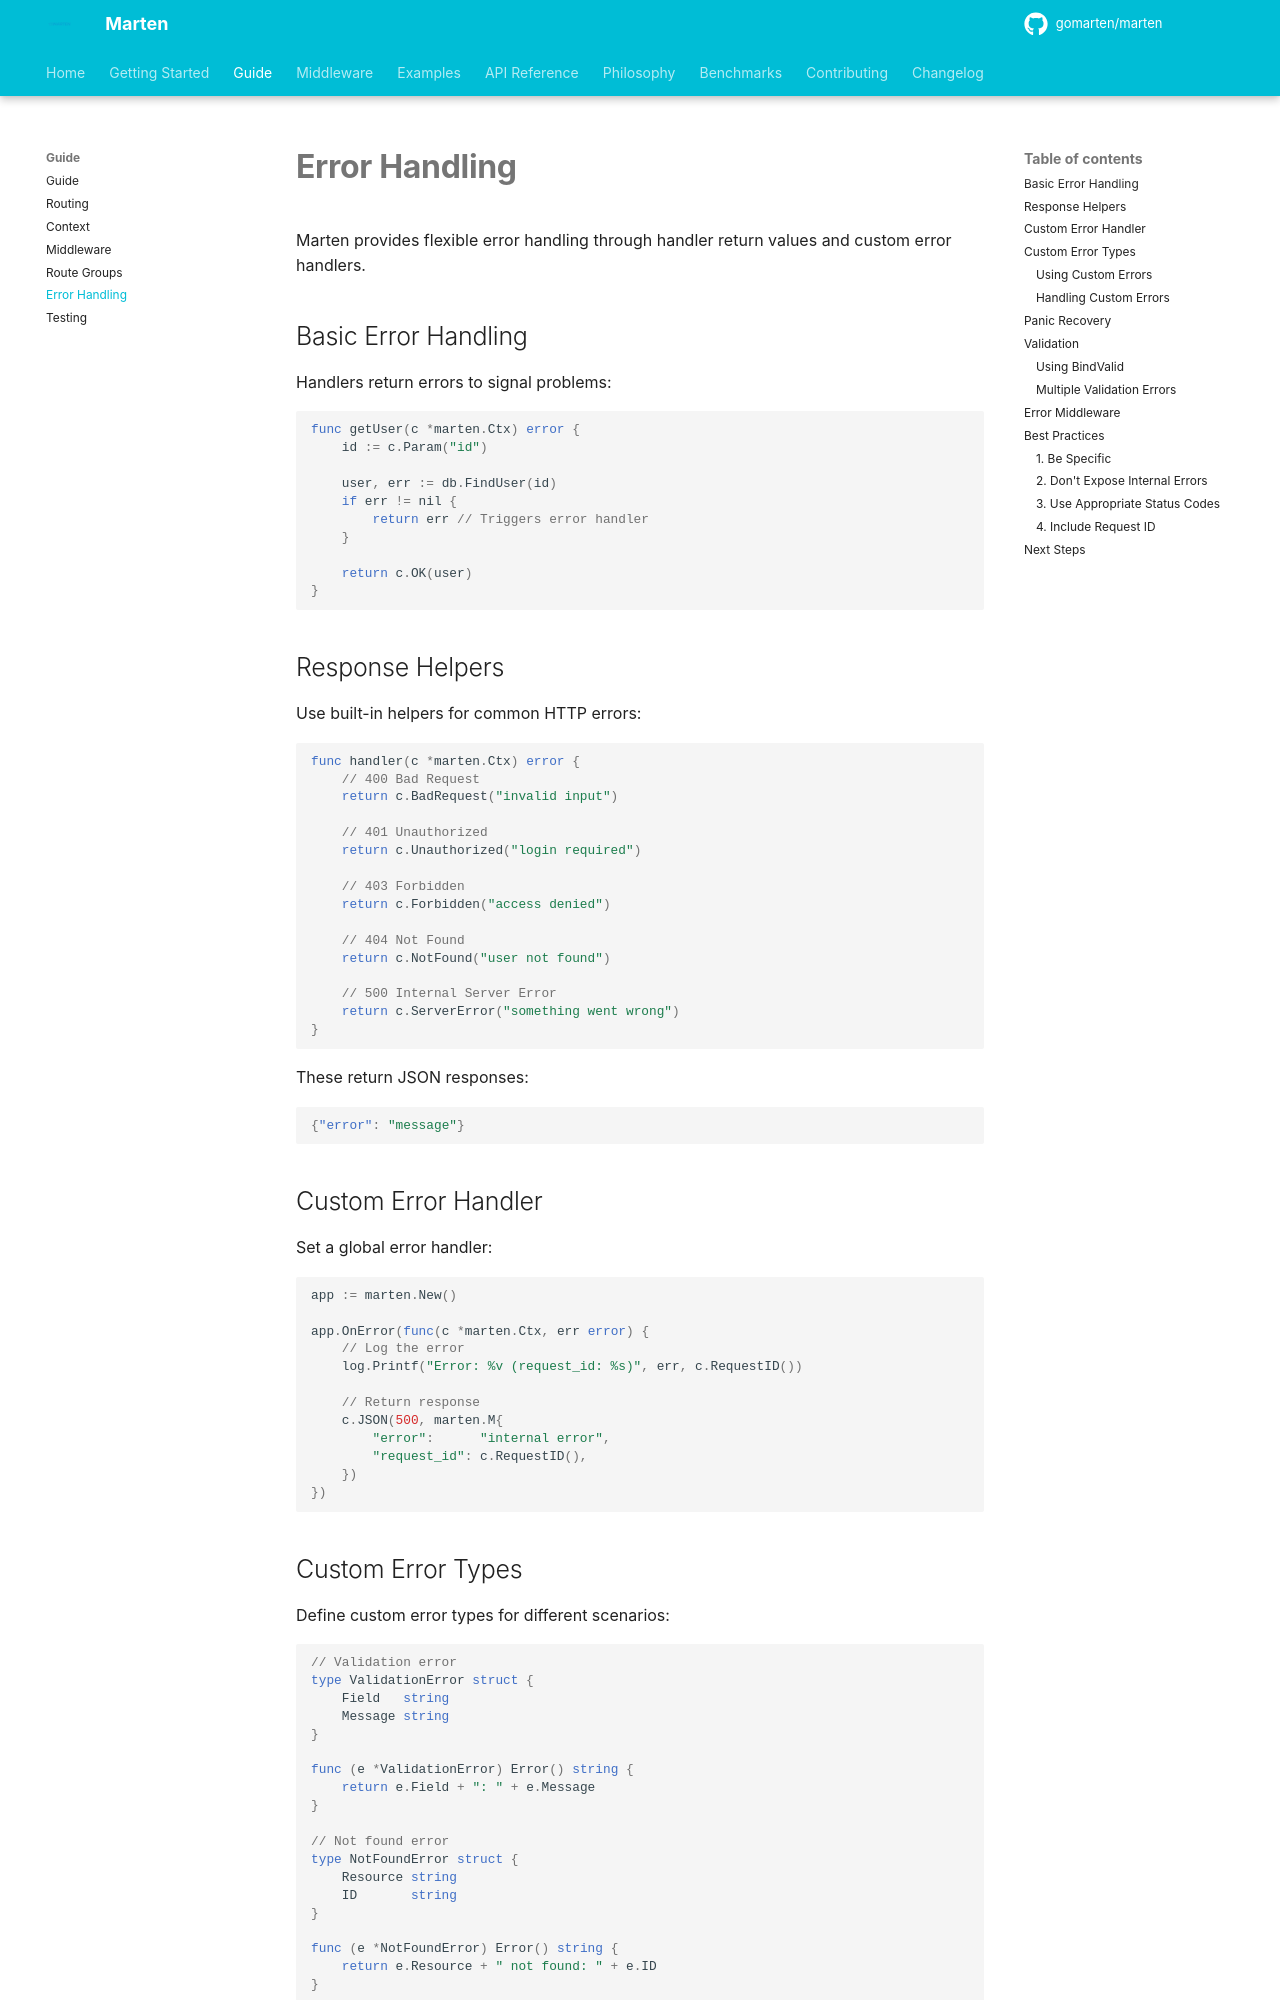

repository: gomarten/docs · page: guide/errors/index.html · generator: mkdocs

# Error Handling

Marten provides flexible error handling through handler return values and custom error handlers.

## Basic Error Handling

Handlers return errors to signal problems:

```go
func getUser(c *marten.Ctx) error {
    id := c.Param("id")
    
    user, err := db.FindUser(id)
    if err != nil {
        return err // Triggers error handler
    }
    
    return c.OK(user)
}
```

## Response Helpers

Use built-in helpers for common HTTP errors:

```go
func handler(c *marten.Ctx) error {
    // 400 Bad Request
    return c.BadRequest("invalid input")
    
    // 401 Unauthorized
    return c.Unauthorized("login required")
    
    // 403 Forbidden
    return c.Forbidden("access denied")
    
    // 404 Not Found
    return c.NotFound("user not found")
    
    // 500 Internal Server Error
    return c.ServerError("something went wrong")
}
```

These return JSON responses:

```json
{"error": "message"}
```

## Custom Error Handler

Set a global error handler:

```go
app := marten.New()

app.OnError(func(c *marten.Ctx, err error) {
    // Log the error
    log.Printf("Error: %v (request_id: %s)", err, c.RequestID())
    
    // Return response
    c.JSON(500, marten.M{
        "error":      "internal error",
        "request_id": c.RequestID(),
    })
})
```

## Custom Error Types

Define custom error types for different scenarios:

```go
// Validation error
type ValidationError struct {
    Field   string
    Message string
}

func (e *ValidationError) Error() string {
    return e.Field + ": " + e.Message
}

// Not found error
type NotFoundError struct {
    Resource string
    ID       string
}

func (e *NotFoundError) Error() string {
    return e.Resource + " not found: " + e.ID
}

// Permission error
type ForbiddenError struct {
    Message string
}

func (e *ForbiddenError) Error() string {
    return e.Message
}
```
